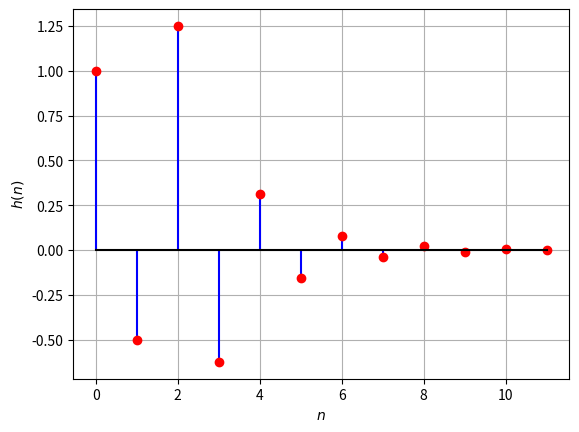

Reproduce this figure in Python.
import numpy as np
import matplotlib.pyplot as plt

k = 12
h = np.zeros(k)
h[0] = 1
h[1] = -0.5*h[0]
h[2] = -0.5*h[1] + 1

for n in range(3,k-1):
		h[n] = -0.5*h[n-1]

#subplots
plt.stem(range(0,k),h,linefmt='b-', markerfmt='ro', basefmt='k')
plt.xlabel('$n$')
plt.ylabel('$h(n)$')
plt.grid()

plt.savefig('h(n)def.png')